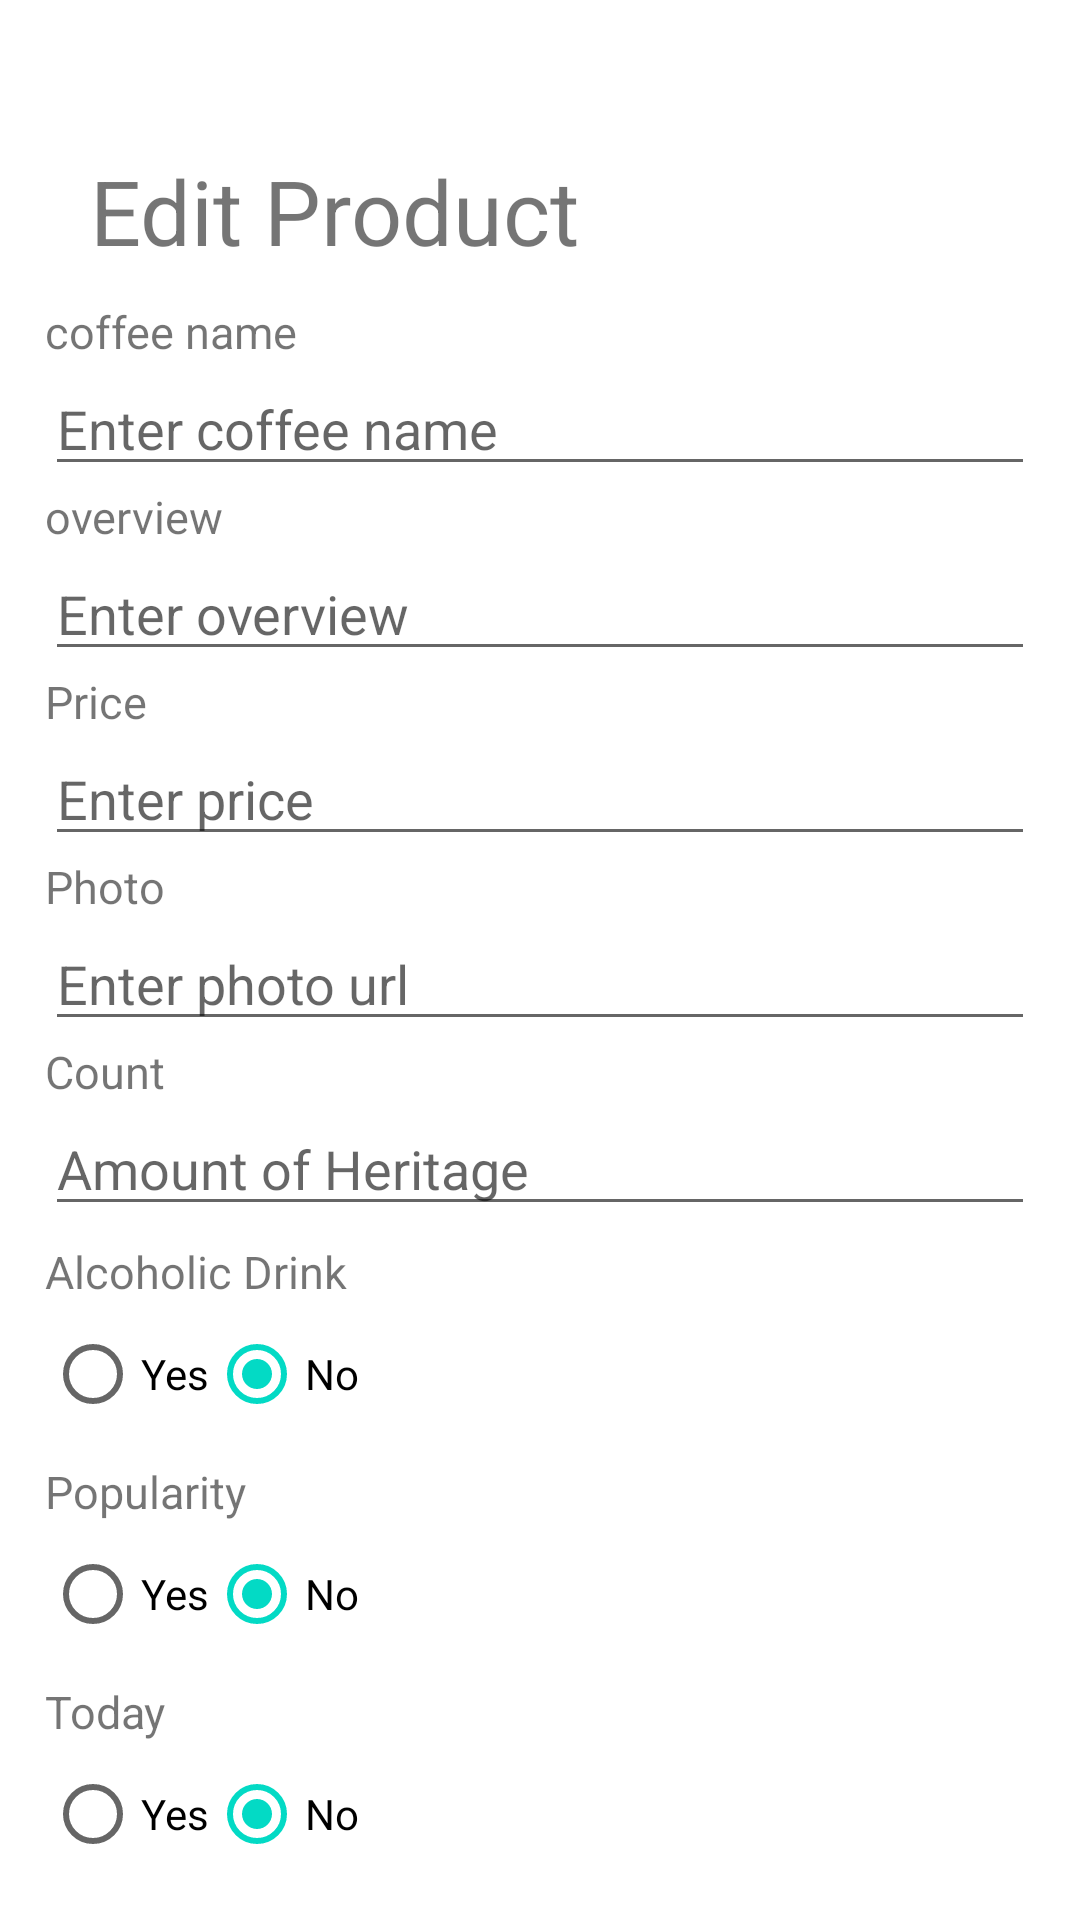

The Android layout XML behind this screen, and the referenced resources:
<!-- AndroidManifest.xml: application theme Theme.Coffee -->
<!-- res/layout/fragment_edit_item.xml -->
<?xml version="1.0" encoding="utf-8"?>
<LinearLayout xmlns:android="http://schemas.android.com/apk/res/android"
    xmlns:app="http://schemas.android.com/apk/res-auto"
    xmlns:tools="http://schemas.android.com/tools"
    android:layout_width="match_parent"
    android:layout_height="match_parent"
    tools:context=".Controllers.AddNewItem"
    android:background="@color/white"
    >

    <LinearLayout
        android:layout_width="match_parent"
        android:layout_height="wrap_content"
        android:layout_marginTop="30dp"
        android:orientation="vertical"
        android:paddingLeft="15dp"
        android:paddingRight="15dp">

        <RelativeLayout
            android:layout_width="match_parent"
            android:layout_height="match_parent"
            android:layout_marginTop="20dp"
            android:layout_marginBottom="10dp"
            android:orientation="vertical"
            android:paddingLeft="15dp"
            android:paddingRight="15dp">

            <TextView
                android:id="@+id/edit_textview"
                android:layout_width="match_parent"
                android:layout_height="wrap_content"
                android:layout_alignParentTop="true"
                android:layout_centerHorizontal="true"
                android:text="Edit Product"
                android:textSize="30dp" />

        </RelativeLayout>

        <TextView
            android:layout_width="match_parent"
            android:layout_height="wrap_content"
            android:text="coffee name"
            android:textSize="15dp"/>

        <EditText
            android:id="@+id/edit_coffee_name_id"
            android:layout_width="match_parent"
            android:layout_height="wrap_content"
            android:ems="10"
            android:inputType="text"
            android:hint="Enter coffee name" />

        <TextView
            android:layout_width="match_parent"
            android:layout_height="wrap_content"
            android:text="overview"
            android:textSize="15dp"/>

        <EditText
            android:id="@+id/edit_overview_id"
            android:layout_width="match_parent"
            android:layout_height="wrap_content"
            android:ems="10"
            android:inputType="text"
            android:hint="Enter overview" />


        <TextView
            android:layout_width="match_parent"
            android:layout_height="wrap_content"
            android:text="Price"
            android:textSize="15dp"/>

        <EditText
            android:id="@+id/edit_price_id"
            android:layout_width="match_parent"
            android:layout_height="wrap_content"
            android:ems="10"
            android:inputType="numberDecimal"
            android:hint="Enter price" />

        <TextView
            android:layout_width="match_parent"
            android:layout_height="wrap_content"
            android:text="Photo"
            android:textSize="15dp"/>

        <EditText
            android:id="@+id/edit_photo_id"
            android:layout_width="match_parent"
            android:layout_height="wrap_content"
            android:ems="10"
            android:inputType="text"
            android:hint="Enter photo url" />

        <TextView
            android:layout_width="match_parent"
            android:layout_height="wrap_content"
            android:text="Count"
            android:textSize="15dp"/>

        <EditText
            android:id="@+id/edit_count_id"
            android:layout_width="match_parent"
            android:layout_height="wrap_content"
            android:ems="10"
            android:inputType="numberDecimal"
            android:hint="Amount of Heritage" />

        <TextView
            android:layout_width="wrap_content"
            android:layout_height="wrap_content"
            android:layout_marginTop="5dp"
            android:text="Alcoholic Drink"
            android:textSize="15dp">
        </TextView>
        <RadioGroup
            android:id="@+id/edit_alcoholic_radioGroup"
            android:layout_width="wrap_content"
            android:layout_height="wrap_content"
            android:orientation="horizontal">

            <RadioButton
                android:id="@+id/edit_alcoholic_id"
                android:layout_width="wrap_content"
                android:layout_height="wrap_content"
                android:text="Yes" />

            <RadioButton
                android:id="@+id/edit_no_alcoholic_id"
                android:layout_width="wrap_content"
                android:layout_height="wrap_content"
                android:checked="true"
                android:text="No"
                />
        </RadioGroup>

        <TextView
            android:layout_width="wrap_content"
            android:layout_height="wrap_content"
            android:layout_marginTop="5dp"
            android:text="Popularity"
            android:textSize="15dp">
        </TextView>
        <RadioGroup
            android:id="@+id/edit_popular_radioGroup"
            android:layout_width="wrap_content"
            android:layout_height="wrap_content"
            android:orientation="horizontal">

            <RadioButton
                android:id="@+id/edit_popular_id"
                android:layout_width="wrap_content"
                android:layout_height="wrap_content"
                android:text="Yes" />

            <RadioButton
                android:id="@+id/edit_no_popular_id"
                android:layout_width="wrap_content"
                android:layout_height="wrap_content"
                android:checked="true"
                android:text="No"
                />
        </RadioGroup>

        <TextView
            android:layout_width="wrap_content"
            android:layout_height="wrap_content"
            android:layout_marginTop="5dp"
            android:text="Today"
            android:textSize="15dp">
        </TextView>
        <RadioGroup
            android:id="@+id/edit_today_radioGroup"
            android:layout_width="wrap_content"
            android:layout_height="wrap_content"
            android:orientation="horizontal">

            <RadioButton
                android:id="@+id/edit_today_id"
                android:layout_width="wrap_content"
                android:layout_height="wrap_content"
                android:text="Yes" />

            <RadioButton
                android:id="@+id/edit_no_today_id"
                android:layout_width="wrap_content"
                android:layout_height="wrap_content"
                android:checked="true"
                android:text="No"
                />
        </RadioGroup>

        <Button
            android:id="@+id/edit_apply_button_id"
            android:layout_width="match_parent"
            android:layout_height="wrap_content"
            android:layout_marginTop="15dp"
            android:layout_marginBottom="5dp"
            android:text="Apply"
            android:textSize="16sp">
        </Button>
    </LinearLayout>
</LinearLayout>
<!-- resources referenced by this layout -->
<resources>
  <style name="Theme.Coffee" parent="Theme.MaterialComponents.DayNight.NoActionBar">
          
          <item name="colorPrimary">@color/purple_500</item>
          <item name="colorPrimaryVariant">@color/purple_700</item>
          <item name="colorOnPrimary">@color/white</item>
          
          <item name="colorSecondary">@color/teal_200</item>
          <item name="colorSecondaryVariant">@color/teal_700</item>
          <item name="colorOnSecondary">@color/black</item>
          
          <item name="android:statusBarColor" tools:targetApi="l">?attr/colorPrimaryVariant</item>
          
      </style>
  <!-- not gathered from this repository: default colours our renderer supplied (Android Studio template values) -->
  <color name="purple_500">#FF6200EE</color>
  <color name="purple_700">#FF3700B3</color>
  <color name="teal_200">#FF03DAC5</color>
  <color name="teal_700">#FF018786</color>
  <color name="black">#FF000000</color>
  <color name="white">#FFFFFFFF</color>
</resources>
